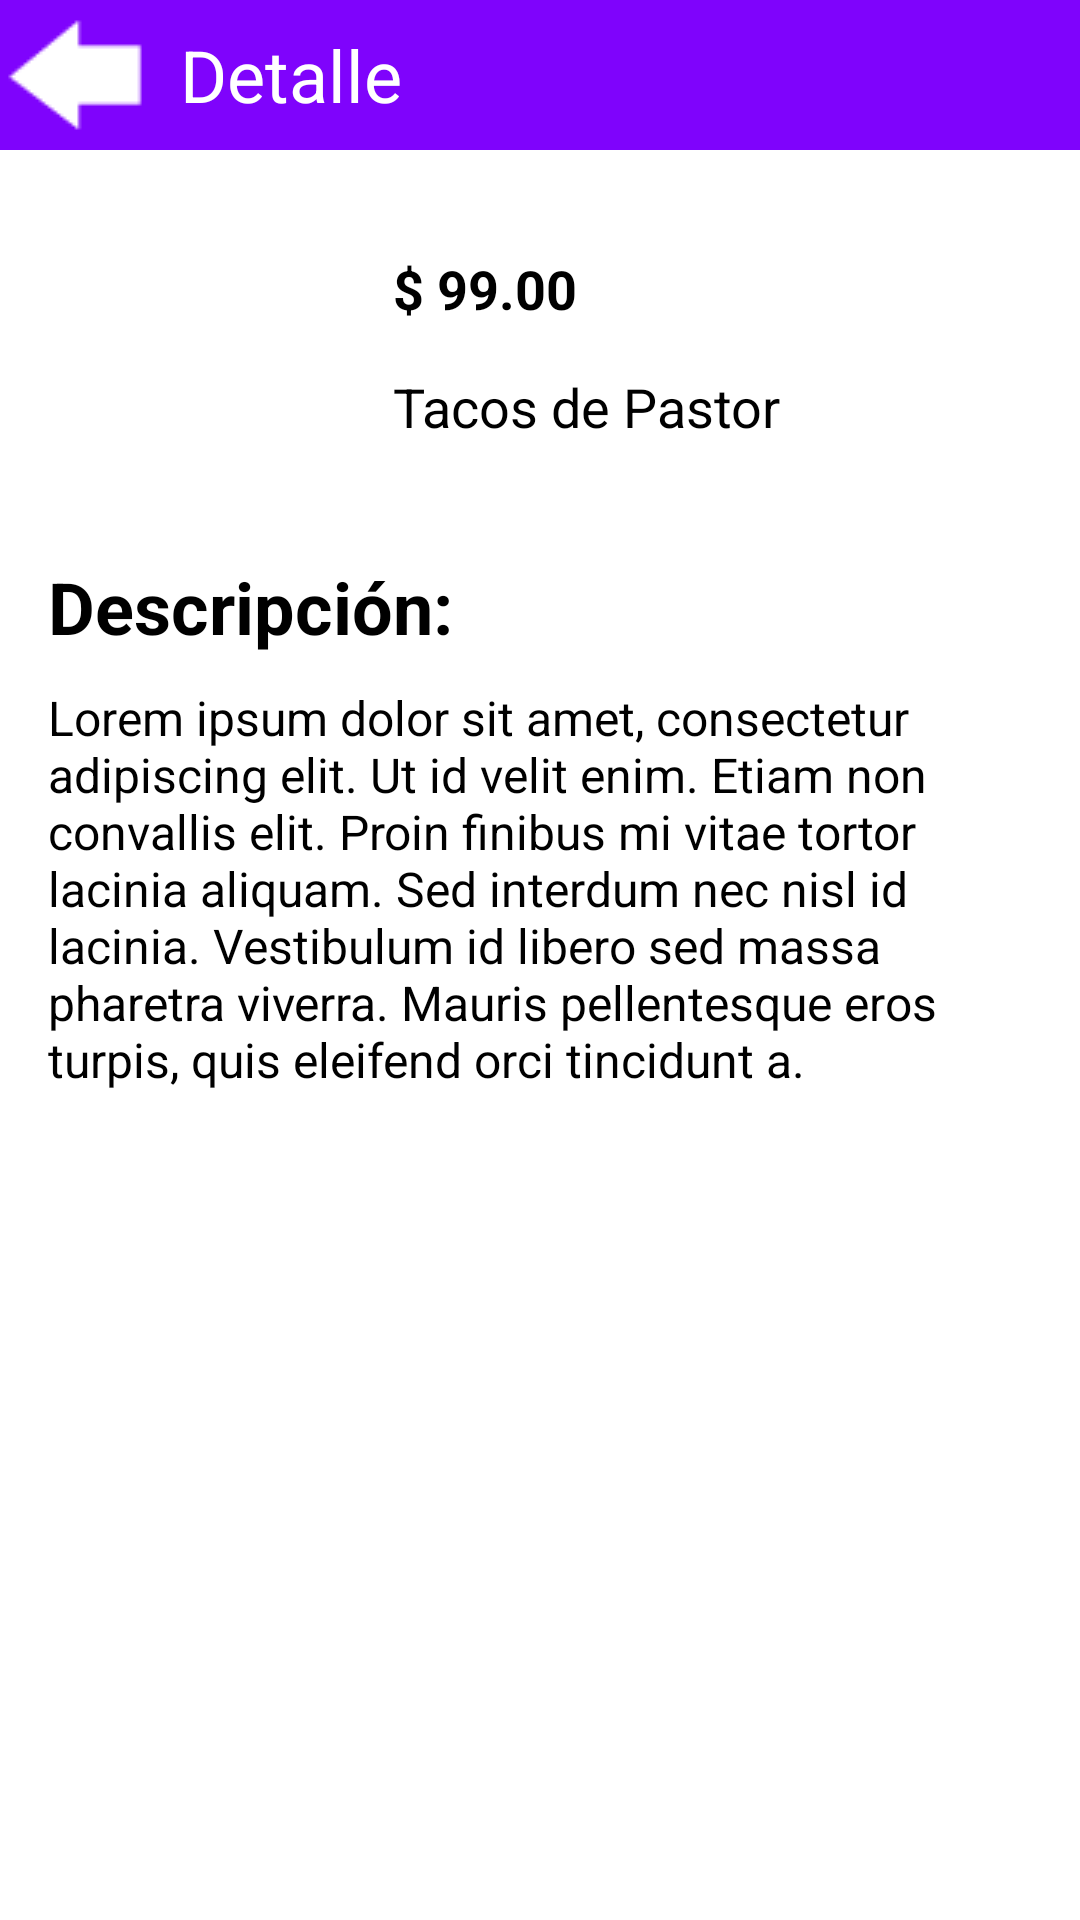

Produce the Android XML layout that renders to this screen, including the resource entries it uses.
<!-- AndroidManifest.xml: application theme Theme.RestaurantApp -->
<!-- res/layout/restaurante_a_comida_a.xml -->
<?xml version="1.0" encoding="utf-8"?>
<ScrollView
    xmlns:android="http://schemas.android.com/apk/res/android"
    xmlns:app="http://schemas.android.com/apk/res-auto"
    android:layout_width="match_parent"
    android:layout_height="match_parent"
    android:fillViewport="true">
    <LinearLayout
        android:layout_width="match_parent"
        android:layout_height="wrap_content"
        android:orientation="vertical"
        >
        <include
            android:id="@+id/toolbarcomidadetallea"
            android:layout_width="match_parent"
            android:layout_height="wrap_content"
            layout="@layout/toolbarcomidadetallea"
            />
        <LinearLayout
        android:layout_width="match_parent"
        android:layout_height="wrap_content"
        android:orientation="vertical"
        android:padding="16dp">


        <LinearLayout
            android:layout_width="match_parent"
            android:layout_height="wrap_content"
            android:orientation="horizontal"
            android:gravity="center_vertical">

            <ImageView
                android:id="@+id/imageDetail"
                android:layout_width="100dp"
                android:layout_height="100dp"
                android:src="@mipmap/ic_launcher" />

            <LinearLayout
                android:layout_width="match_parent"
                android:layout_height="wrap_content"
                android:orientation="vertical"
                android:paddingStart="15dp">

                <TextView
                    android:id="@+id/precioComida"
                    android:layout_width="wrap_content"
                    android:layout_height="wrap_content"
                    android:textSize="18sp"
                    android:textStyle="bold"
                    android:text="$ 99.00" />

                <TextView
                    android:id="@+id/nombreComida"
                    android:layout_width="wrap_content"
                    android:layout_height="wrap_content"
                    android:layout_marginTop="15dp"
                    android:textSize="18sp"
                    android:text="@string/restaurante_a_comida_a" />

            </LinearLayout>
        </LinearLayout>

        <LinearLayout
            android:layout_width="match_parent"
            android:layout_height="wrap_content"
            android:orientation="vertical"
            android:paddingTop="20dp">

            <TextView
                android:layout_width="match_parent"
                android:layout_height="wrap_content"
                android:text="@string/descripcion"
                android:textSize="24sp"
                android:textStyle="bold"
                android:layout_marginBottom="10dp" />

            <TextView
                android:id="@+id/descripcionComida"
                android:layout_width="match_parent"
                android:layout_height="wrap_content"
                android:textSize="16sp"
                android:text="@string/lorem_text" />

        </LinearLayout>
    </LinearLayout>
    </LinearLayout>
</ScrollView>
<!-- res/layout/toolbarcomidadetallea.xml (included above) -->
<?xml version="1.0" encoding="utf-8"?>
<androidx.appcompat.widget.Toolbar
    xmlns:android="http://schemas.android.com/apk/res/android"
    xmlns:app="http://schemas.android.com/apk/res-auto"
    android:id="@+id/toolbarresa"
    android:layout_width="match_parent"
    android:layout_height="wrap_content"
    android:background="#7f03fc">

    <ImageButton
        android:id="@+id/btn_back"
        android:layout_width="wrap_content"
        android:layout_height="wrap_content"
        android:layout_marginEnd="10dp"
        android:background="#00FFFFFF"
        android:src="@drawable/ic_back_white" />

    <TextView
        android:id="@+id/toolbar_title"
        android:layout_width="wrap_content"
        android:layout_height="wrap_content"
        android:text="Detalle"
        android:textColor="#fff"
        android:textSize="24sp"/>

</androidx.appcompat.widget.Toolbar>
<!-- resources referenced by this layout -->
<resources>
  <!-- drawable ic_back_white: png bitmap (drawable, 524 bytes) -->
  <string name="descripcion">Descripción:</string>
  <string name="lorem_text">Lorem ipsum dolor sit amet, consectetur adipiscing elit. Ut id velit enim. Etiam non convallis elit. Proin finibus mi vitae tortor lacinia aliquam. Sed interdum nec nisl id lacinia. Vestibulum id libero sed massa pharetra viverra. Mauris pellentesque eros turpis, quis eleifend orci tincidunt a.</string>
  <string name="restaurante_a_comida_a">Tacos de Pastor</string>
  <style name="Theme.RestaurantApp" parent="Theme.AppCompat.Light.NoActionBar">
          
          <item name="colorPrimary">@color/purple_200</item>
          <item name="colorPrimaryVariant">@color/purple_700</item>
          <item name="colorOnPrimary">@color/black</item>
          
          <item name="colorSecondary">@color/teal_200</item>
          <item name="colorSecondaryVariant">@color/teal_200</item>
          <item name="colorOnSecondary">@color/black</item>
          
          <item name="android:statusBarColor">?attr/colorPrimaryVariant</item>
          
      </style>
  <!-- not gathered from this repository: default colours our renderer supplied (Android Studio template values) -->
  <color name="purple_200">#FFBB86FC</color>
  <color name="purple_700">#FF3700B3</color>
  <color name="teal_200">#FF03DAC5</color>
  <color name="black">#FF000000</color>
</resources>
